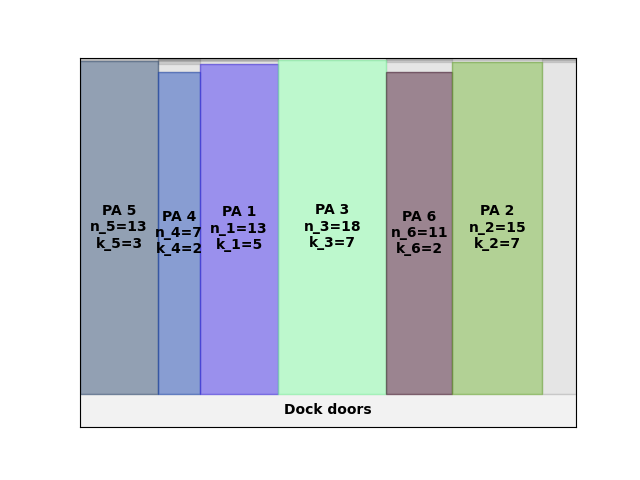

Source data for this figure (header and first rows):
A4
19
95.27
0.00, 0.00, 13, 3
65.00, 0.00, 7, 2
100, 0.00, 13, 5
165, 0.00, 18, 7
255, 0.00, 11, 2
310, 0.00, 15, 7
